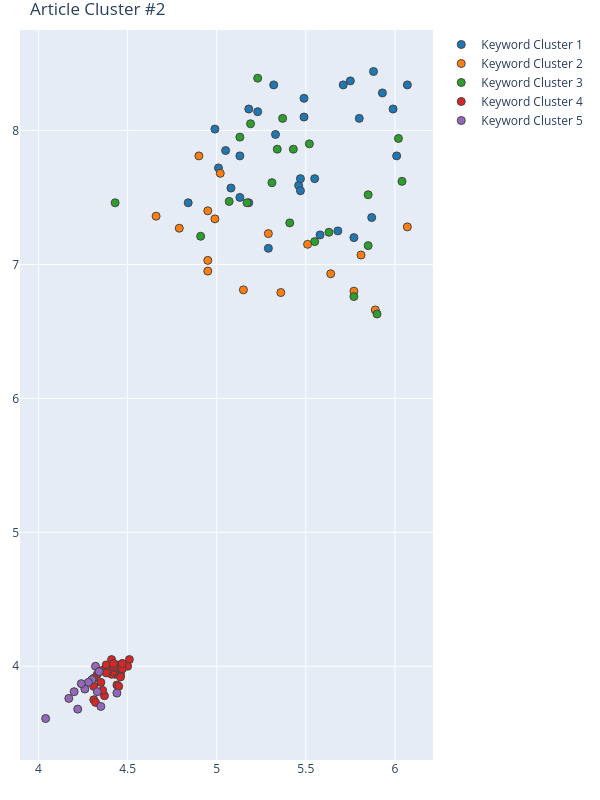

The file beside this chart, header and first rows:
Group, score, NumPhrases, Key-phrases, NumDocs, DocIds, dimension, min_samples, min_cluster_size, x, y
1, 0.4574, 31, ['big data revolution', 'city activity',…, 23, [191, 200, 235, 258, 336, 364, 410, 412,…, 8, 2, 17, [5.33, 5.18, 5.01, 4.99, 5.55, 5.8, 5.88…, [7.97, 8.16, 7.72, 8.01, 7.64, 8.09, 8.4…
2, 0.4574, 17, ['activity pattern', 'data browsing', 'd…, 12, [191, 258, 336, 412, 417, 486, 504, 510,…, 8, 2, 17, [5.89, 4.66, 5.36, 6.07, 5.77, 4.99, 4.9…, [6.66, 7.36, 6.79, 7.28, 6.8, 7.34, 7.4,…
3, 0.4574, 21, ['32nd International Conference', 'anoma…, 18, [191, 200, 235, 364, 410, 417, 467, 486,…, 8, 2, 17, [6.04, 5.77, 4.43, 5.9, 5.55, 5.23, 5.43…, [7.62, 6.76, 7.46, 6.63, 7.17, 8.39, 7.8…
4, 0.4026, 29, ['additional contexts', 'artificial fish…, 22, [191, 200, 235, 258, 336, 364, 410, 412,…, 65, 5, 29, [4.3600001335, 4.4600000381000005, 4.429…, [3.9700000286, 3.9400000572, 3.940000057…
5, 0.4026, 14, ['consumer study', 'dimension and indica…, 11, [235, 364, 410, 412, 459, 493, 510, 544,…, 65, 5, 29, [4.3000001907, 4.3200001717, 4.349999904…, [3.9000000954000003, 4.0, 3.7000000477, …
